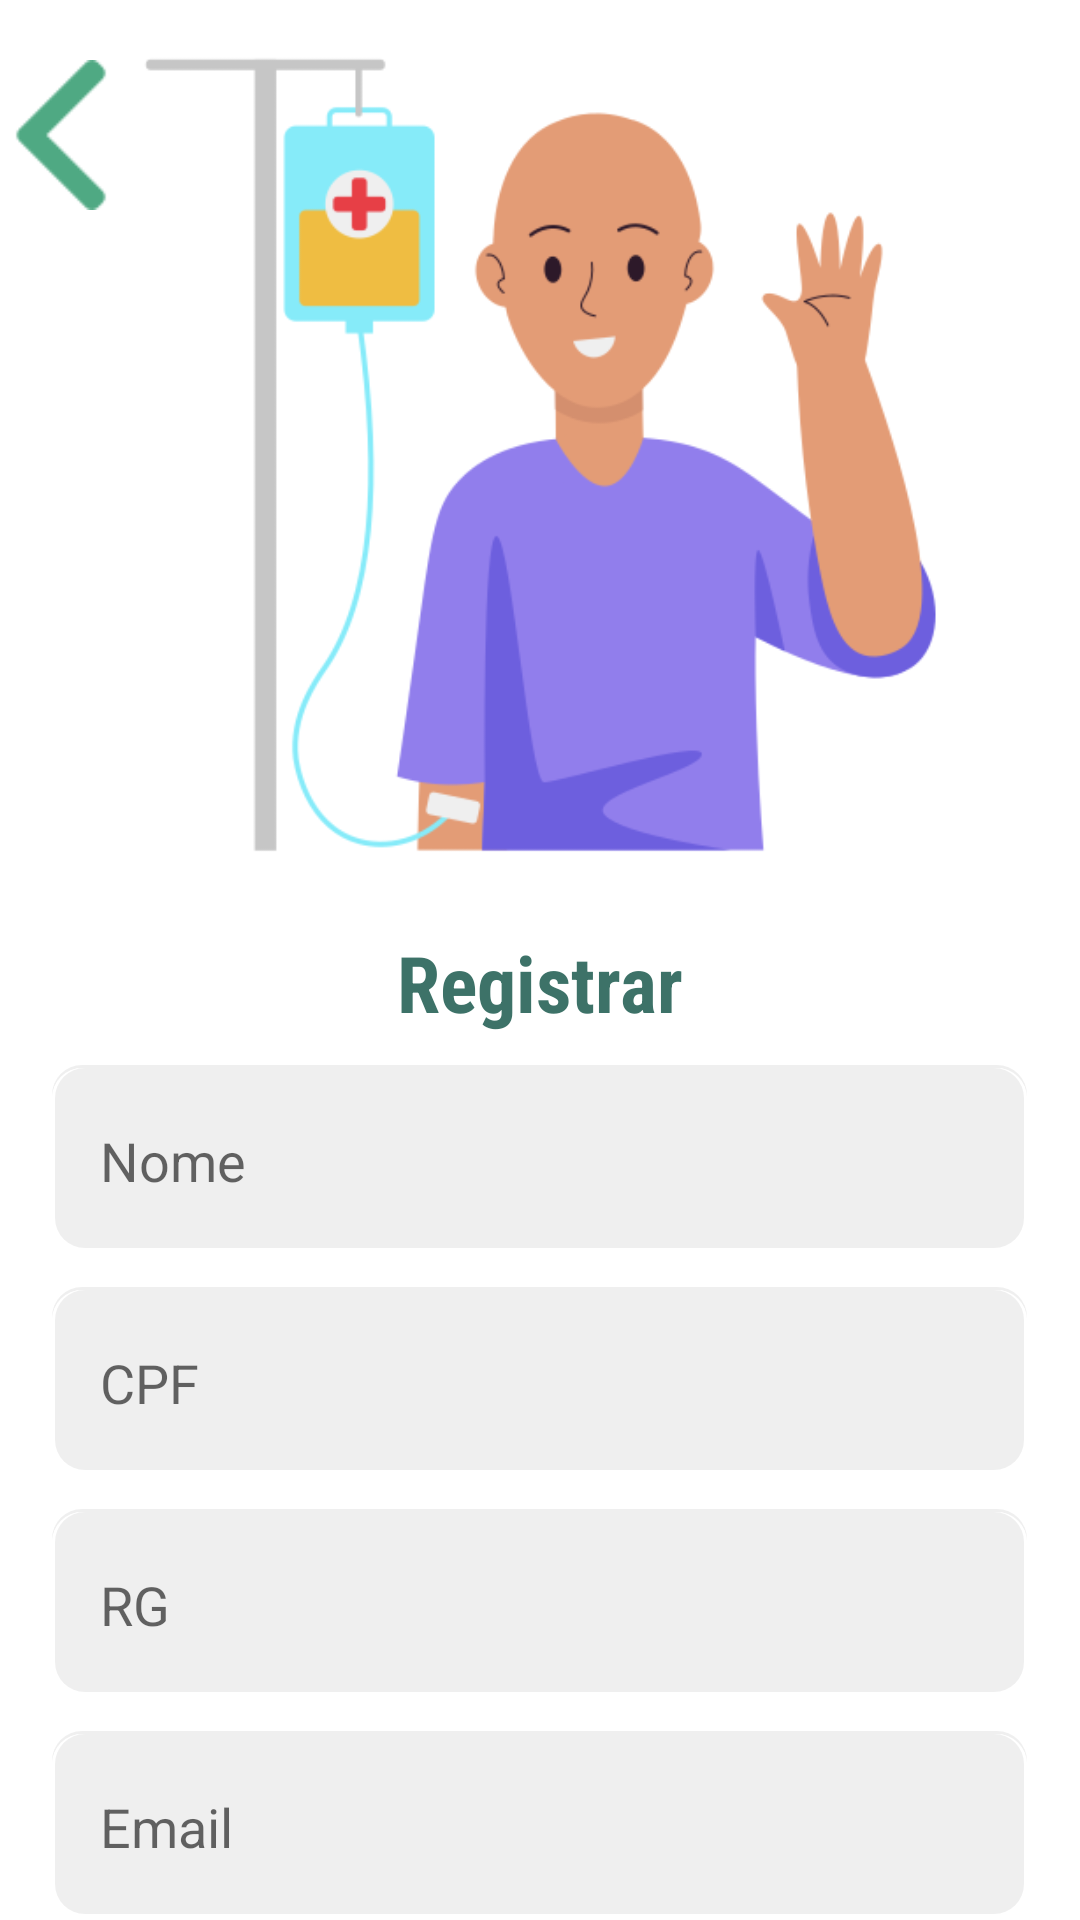

Android layout source for this screen:
<!-- AndroidManifest.xml: application theme Theme.CheckList -->
<!-- res/layout/activity_register_paciente.xml -->
<?xml version="1.0" encoding="utf-8"?>
<androidx.core.widget.NestedScrollView xmlns:android="http://schemas.android.com/apk/res/android"
    xmlns:app="http://schemas.android.com/apk/res-auto"
    android:layout_width="match_parent"
    android:layout_height="match_parent">

    <RelativeLayout
        android:layout_width="match_parent"
        android:layout_height="match_parent"
        android:orientation="vertical"
        android:verticalScrollbarPosition="left">

        
        <ImageView
            android:id="@+id/backgroundImageView"
            android:layout_width="300dp"
            android:layout_height="300dp"
            android:layout_centerHorizontal="true"
            android:adjustViewBounds="true"
            android:scaleType="fitStart"
            android:src="@drawable/paciente" />

        
        <TextView
            android:id="@+id/registerTitleTextView"
            android:layout_width="wrap_content"
            android:layout_height="wrap_content"
            android:layout_below="@id/backgroundImageView"
            android:layout_centerHorizontal="true"
            android:layout_marginTop="10dp"
            android:fontFamily="sans-serif-condensed"
            android:text="Registrar"
            android:textColor="#3D7268"
            android:textSize="26sp"
            android:textStyle="bold" />

        
        <RelativeLayout
            android:id="@+id/nomeLayout"
            android:layout_width="328dp"
            android:layout_height="64dp"
            android:layout_below="@id/registerTitleTextView"
            android:layout_centerHorizontal="true"
            android:layout_marginLeft="33dp"
            android:layout_marginTop="10dp">

            
            <View
                android:id="@+id/rectangle8_nome"
                android:layout_width="match_parent"
                android:layout_height="match_parent"
                android:background="@drawable/rounded_rectangle" />

            
            <EditText
                android:id="@+id/nomePacienteEditText"
                android:layout_width="match_parent"
                android:layout_height="match_parent"
                android:layout_marginStart="1dp"
                android:layout_marginTop="1dp"
                android:layout_marginEnd="1dp"
                android:layout_marginBottom="1dp"
                android:background="@drawable/rounded_rectangle"
                android:hint="Nome"
                android:paddingLeft="16dp"
                android:paddingRight="16dp"
                android:textColor="#666666" />
        </RelativeLayout>

        
        <RelativeLayout
            android:id="@+id/cpfLayout"
            android:layout_width="328dp"
            android:layout_height="64dp"
            android:layout_below="@id/nomeLayout"
            android:layout_centerHorizontal="true"
            android:layout_marginLeft="33dp"
            android:layout_marginTop="10dp">

            
            <View
                android:id="@+id/rectangle8_cpf"
                android:layout_width="match_parent"
                android:layout_height="match_parent"
                android:background="@drawable/rounded_rectangle" />

            
            <EditText
                android:id="@+id/cpfPacienteEditText"
                android:layout_width="match_parent"
                android:layout_height="match_parent"
                android:layout_marginStart="1dp"
                android:layout_marginTop="1dp"
                android:layout_marginEnd="1dp"
                android:layout_marginBottom="1dp"
                android:background="@drawable/rounded_rectangle"
                android:hint="CPF"
                android:inputType="number"
                android:paddingLeft="16dp"
                android:paddingRight="16dp"
                android:textColor="#666666" />
        </RelativeLayout>

        
        <RelativeLayout
            android:id="@+id/rgLayout"
            android:layout_width="328dp"
            android:layout_height="64dp"
            android:layout_below="@id/cpfLayout"
            android:layout_centerHorizontal="true"
            android:layout_marginLeft="33dp"
            android:layout_marginTop="10dp">

            
            <View
                android:id="@+id/rectangle8_rg"
                android:layout_width="match_parent"
                android:layout_height="match_parent"
                android:background="@drawable/rounded_rectangle" />

            
            <EditText
                android:id="@+id/rgPacienteEditText"
                android:layout_width="match_parent"
                android:layout_height="match_parent"
                android:layout_marginStart="1dp"
                android:layout_marginTop="1dp"
                android:layout_marginEnd="1dp"
                android:layout_marginBottom="1dp"
                android:background="@drawable/rounded_rectangle"
                android:hint="RG"
                android:inputType="number"
                android:paddingLeft="16dp"
                android:paddingRight="16dp"
                android:textColor="#666666" />
        </RelativeLayout>

        
        <RelativeLayout
            android:id="@+id/emailLayout"
            android:layout_width="328dp"
            android:layout_height="64dp"
            android:layout_below="@id/rgLayout"
            android:layout_centerHorizontal="true"
            android:layout_marginLeft="33dp"
            android:layout_marginTop="10dp">

            
            <View
                android:id="@+id/rectangle8_email"
                android:layout_width="match_parent"
                android:layout_height="match_parent"
                android:background="@drawable/rounded_rectangle" />

            
            <EditText
                android:id="@+id/emailPacienteEditText"
                android:layout_width="match_parent"
                android:layout_height="match_parent"
                android:layout_marginStart="1dp"
                android:layout_marginTop="1dp"
                android:layout_marginEnd="1dp"
                android:layout_marginBottom="1dp"
                android:background="@drawable/rounded_rectangle"
                android:hint="Email"
                android:inputType="textEmailAddress"
                android:paddingLeft="16dp"
                android:paddingRight="16dp"
                android:textColor="#666666" />
        </RelativeLayout>

        
        <RelativeLayout
            android:id="@+id/passwordLayout"
            android:layout_width="328dp"
            android:layout_height="64dp"
            android:layout_below="@id/emailLayout"
            android:layout_centerHorizontal="true"
            android:layout_marginLeft="33dp"
            android:layout_marginTop="10dp">

            
            <View
                android:id="@+id/rectangle8_password"
                android:layout_width="match_parent"
                android:layout_height="match_parent"
                android:background="@drawable/rounded_rectangle" />

            
            <EditText
                android:id="@+id/passwordPacienteEditText"
                android:layout_width="match_parent"
                android:layout_height="match_parent"
                android:layout_marginStart="1dp"
                android:layout_marginTop="1dp"
                android:layout_marginEnd="1dp"
                android:layout_marginBottom="1dp"
                android:background="@drawable/rounded_rectangle"
                android:hint="Password"
                android:inputType="textPassword"
                android:paddingLeft="16dp"
                android:paddingRight="16dp"
                android:textColor="#666666" />
        </RelativeLayout>

        
        <RelativeLayout
            android:id="@+id/confirmPasswordLayout"
            android:layout_width="328dp"
            android:layout_height="64dp"
            android:layout_below="@id/passwordLayout"
            android:layout_centerHorizontal="true"
            android:layout_marginLeft="33dp"
            android:layout_marginTop="10dp">

            
            <View
                android:id="@+id/rectangle8_confirm_password"
                android:layout_width="match_parent"
                android:layout_height="match_parent"
                android:background="@drawable/rounded_rectangle" />

            
            <EditText
                android:id="@+id/confirmPasswordPacienteEditText"
                android:layout_width="match_parent"
                android:layout_height="match_parent"
                android:layout_marginStart="1dp"
                android:layout_marginTop="1dp"
                android:layout_marginEnd="1dp"
                android:layout_marginBottom="1dp"
                android:background="@drawable/rounded_rectangle"
                android:hint="Confirm Password"
                android:inputType="textPassword"
                android:paddingLeft="16dp"
                android:paddingRight="16dp"
                android:textColor="#666666" />
        </RelativeLayout>

        
        <RelativeLayout
            android:id="@+id/termsLayout"
            android:layout_width="wrap_content"
            android:layout_height="wrap_content"
            android:layout_below="@id/confirmPasswordLayout"
            android:layout_centerHorizontal="true"
            android:layout_marginTop="10dp">

            
            <CheckBox
                android:id="@+id/termsOfUseCheckBox"
                android:layout_width="wrap_content"
                android:layout_height="wrap_content"
                android:layout_alignParentStart="true"
                android:padding="12dp" />

            
            <TextView
                android:id="@+id/termsOfUseTextView"
                android:layout_width="wrap_content"
                android:layout_height="wrap_content"
                android:minHeight="48dp"
                android:minWidth="48dp"
                android:layout_toRightOf="@id/termsOfUseCheckBox"
                android:layout_marginLeft="5dp"
                android:layout_marginTop="13dp"
                android:text="Li e aceito os Termos de Uso"
                android:textSize="14sp"
                android:textStyle="bold"
                android:textColor="@android:color/holo_orange_dark"
                android:clickable="true"
                android:focusable="true" />
        </RelativeLayout>

        
        <Button
            android:id="@+id/registerButton"
            android:layout_width="328dp"
            android:layout_height="53dp"
            android:layout_below="@id/termsLayout"
            android:layout_centerHorizontal="true"
            android:layout_marginTop="10dp"
            android:background="@drawable/rounded_button_background"
            android:text="Registrar"
            android:textColor="#FFFFFF"
            android:textSize="14sp"
            android:textStyle="bold" />

        <ImageView
            android:id="@+id/buttonVoltarRegister"
            android:layout_width="50dp"
            android:layout_height="50dp"
            android:layout_marginLeft="-5dp"
            android:layout_marginTop="20dp"
            app:srcCompat="@drawable/setavoltar" />
    </RelativeLayout>
</androidx.core.widget.NestedScrollView>
<!-- resources referenced by this layout -->
<resources>
  <!-- drawable paciente: png bitmap (drawable, 31288 bytes) -->
  <!-- drawable rounded_button_background (drawable) -->
  <shape xmlns:android="http://schemas.android.com/apk/res/android">
      <solid android:color="#4FA983" /> 
      <corners android:radius="10dp" /> 
  </shape>
  <!-- drawable rounded_rectangle (drawable) -->
  <layer-list xmlns:android="http://schemas.android.com/apk/res/android">
  
      
      <item>
          <shape android:shape="rectangle">
              <solid android:color="#FFFFFF" />
              <corners android:radius="10dp" />
          </shape>
      </item>
  
      
      <item>
          <shape android:shape="rectangle">
              <solid android:color="@android:color/transparent" />
              <stroke
                  android:color="#FFFFFF"
                  android:width="1dp" />
              <corners android:radius="10dp" />
          </shape>
      </item>
  
      
      <item android:right="1dp" android:left="1dp" android:bottom="2dp">
          <shape android:shape="rectangle">
              <solid android:color="#10000000" />
              <corners android:radius="10dp" />
          </shape>
      </item>
  </layer-list>
  <!-- drawable setavoltar: png bitmap (drawable, 894 bytes) -->
  <style name="Theme.CheckList" parent="Theme.MaterialComponents.DayNight.DarkActionBar">
          
          <item name="colorPrimary">@color/purple_500</item>
          <item name="colorPrimaryVariant">@color/purple_700</item>
          <item name="colorOnPrimary">@color/white</item>
          
          <item name="colorSecondary">@color/teal_200</item>
          <item name="colorSecondaryVariant">@color/teal_700</item>
          <item name="colorOnSecondary">@color/black</item>
          
          <item name="android:statusBarColor">?attr/colorPrimaryVariant</item>
          
      </style>
  <color name="purple_500">#FF6200EE</color>
  <color name="purple_700">#FF3700B3</color>
  <color name="white">#FFFFFFFF</color>
  <color name="teal_200">#FF03DAC5</color>
  <color name="teal_700">#FF018786</color>
  <color name="black">#FF000000</color>
</resources>
